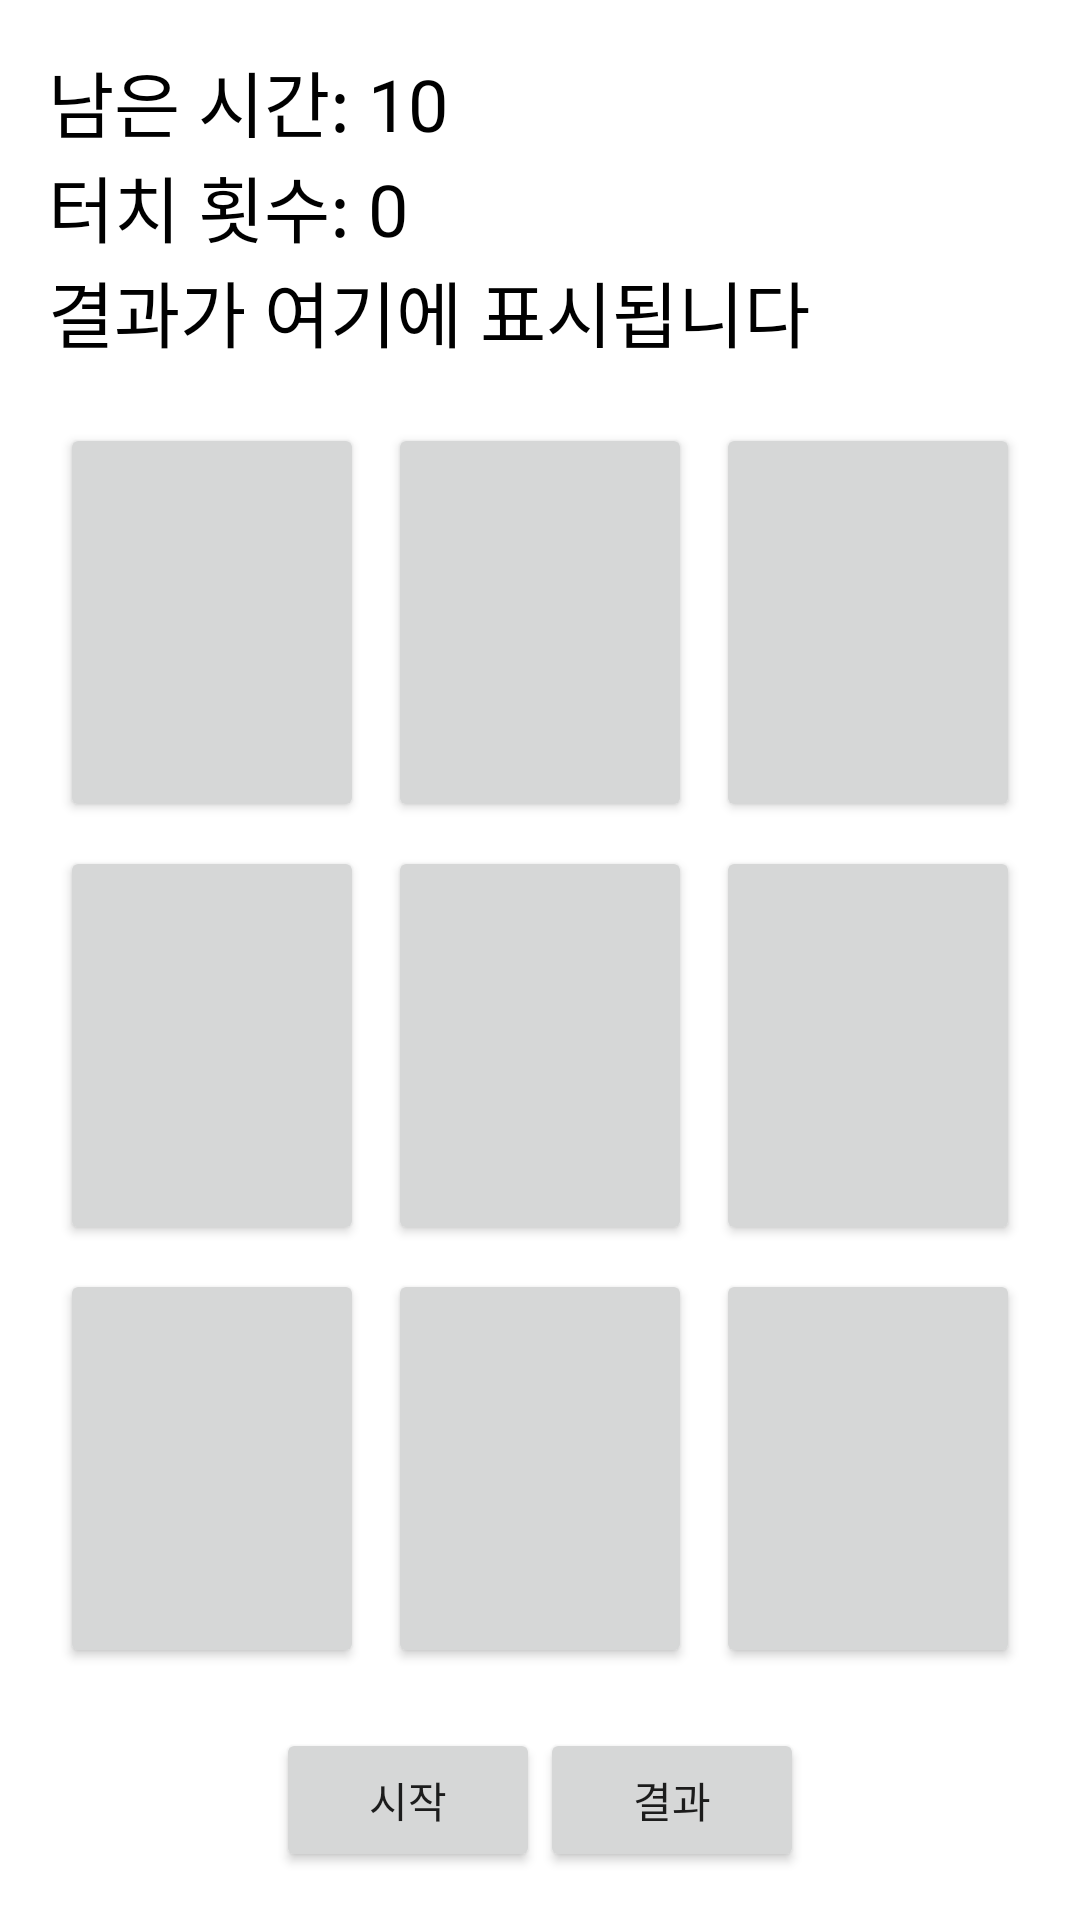

Write the Android layout XML for this screen, with the resource values it uses.
<!-- AndroidManifest.xml: application theme Theme.BaseApp -->
<!-- res/layout/activity_touch2.xml -->
<?xml version="1.0" encoding="utf-8"?>
<LinearLayout xmlns:android="http://schemas.android.com/apk/res/android"
    android:layout_width="match_parent"
    android:layout_height="match_parent"
    android:background="#FFFFFF"
    android:orientation="vertical"
    android:padding="16dp">

    <TextView
        android:id="@+id/timerTextView"
        android:layout_width="wrap_content"
        android:layout_height="wrap_content"
        android:fontFamily="@font/nanum_gothic_bold"
        android:text="남은 시간: 10"
        android:textColor="#000000"
        android:textSize="24sp" />

    <TextView
        android:id="@+id/countTextView"
        android:layout_width="wrap_content"
        android:layout_height="wrap_content"
        android:fontFamily="@font/nanum_gothic_bold"
        android:text="터치 횟수: 0"
        android:textColor="#000000"
        android:textSize="24sp" />

    <TextView
        android:id="@+id/resultTextView"
        android:layout_width="wrap_content"
        android:layout_height="wrap_content"
        android:layout_marginBottom="16dp"
        android:fontFamily="@font/nanum_gothic_bold"
        android:text="결과가 여기에 표시됩니다"
        android:textColor="#000000"
        android:textSize="24sp" />

    <GridLayout
        android:id="@+id/gridLayout"
        android:layout_width="match_parent"
        android:layout_height="0dp"
        android:layout_marginBottom="16dp"
        android:layout_weight="1"
        android:columnCount="3"
        android:rowCount="3">

        
        <Button
            android:id="@+id/button1"
            style="@style/GridButtonRed" />

        <Button
            android:id="@+id/button2"
            style="@style/GridButtonOrange" />

        <Button
            android:id="@+id/button3"
            style="@style/GridButtonYellow" />

        <Button
            android:id="@+id/button4"
            style="@style/GridButtonGreen" />

        <Button
            android:id="@+id/button5"
            style="@style/GridButtonBlue" />

        <Button
            android:id="@+id/button6"
            style="@style/GridButtonIndigo" />

        <Button
            android:id="@+id/button7"
            style="@style/GridButtonPurple" />

        <Button
            android:id="@+id/button8"
            style="@style/GridButtonWhite" />

        <Button
            android:id="@+id/button9"
            style="@style/GridButtonBlue" /> 
    </GridLayout>

    <LinearLayout
        android:layout_width="match_parent"
        android:layout_height="wrap_content"
        android:gravity="center"
        android:orientation="horizontal">

        <Button
            android:id="@+id/meButton"
            android:layout_width="wrap_content"
            android:layout_height="wrap_content"
            android:text="시작" />

        <Button
            android:id="@+id/resultButton"
            android:layout_width="wrap_content"
            android:layout_height="wrap_content"
            android:text="결과" />
    </LinearLayout>

</LinearLayout>
<!-- resources referenced by this layout -->
<resources>
  <style name="GridButtonBlue">
          <item name="android:layout_width">0dp</item>
          <item name="android:layout_height">0dp</item>
          <item name="android:layout_rowWeight">1</item>
          <item name="android:layout_columnWeight">1</item>
          <item name="android:textSize">18sp</item>
          <item name="android:gravity">center</item>
          <item name="android:layout_margin">4dp</item>
      </style>
  <style name="GridButtonGreen">
          <item name="android:layout_width">0dp</item>
          <item name="android:layout_height">0dp</item>
          <item name="android:layout_rowWeight">1</item>
          <item name="android:layout_columnWeight">1</item>
          <item name="android:textSize">18sp</item>
          <item name="android:gravity">center</item>
          <item name="android:layout_margin">4dp</item>
      </style>
  <style name="GridButtonIndigo">
          <item name="android:layout_width">0dp</item>
          <item name="android:layout_height">0dp</item>
          <item name="android:layout_rowWeight">1</item>
          <item name="android:layout_columnWeight">1</item>
          <item name="android:textSize">18sp</item>
          <item name="android:gravity">center</item>
          <item name="android:layout_margin">4dp</item>
      </style>
  <style name="GridButtonOrange">
          <item name="android:layout_width">0dp</item>
          <item name="android:layout_height">0dp</item>
          <item name="android:layout_rowWeight">1</item>
          <item name="android:layout_columnWeight">1</item>
          <item name="android:textSize">18sp</item>
          <item name="android:gravity">center</item>
          <item name="android:layout_margin">4dp</item>
      </style>
  <style name="GridButtonPurple">
          <item name="android:layout_width">0dp</item>
          <item name="android:layout_height">0dp</item>
          <item name="android:layout_rowWeight">1</item>
          <item name="android:layout_columnWeight">1</item>
          <item name="android:textSize">18sp</item>
          <item name="android:gravity">center</item>
          <item name="android:layout_margin">4dp</item>
      </style>
  <style name="GridButtonRed">
          <item name="android:layout_width">0dp</item>
          <item name="android:layout_height">0dp</item>
          <item name="android:layout_rowWeight">1</item>
          <item name="android:layout_columnWeight">1</item>
          <item name="android:textSize">18sp</item>
          <item name="android:gravity">center</item>
          <item name="android:layout_margin">4dp</item>
      </style>
  <style name="GridButtonWhite">
          <item name="android:layout_width">0dp</item>
          <item name="android:layout_height">0dp</item>
          <item name="android:layout_rowWeight">1</item>
          <item name="android:layout_columnWeight">1</item>
          <item name="android:textSize">18sp</item>
          <item name="android:gravity">center</item>
          <item name="android:layout_margin">4dp</item>
      </style>
  <style name="GridButtonYellow">
          <item name="android:layout_width">0dp</item>
          <item name="android:layout_height">0dp</item>
          <item name="android:layout_rowWeight">1</item>
          <item name="android:layout_columnWeight">1</item>
          <item name="android:textSize">18sp</item>
          <item name="android:gravity">center</item>
          <item name="android:layout_margin">4dp</item>
      </style>
</resources>
